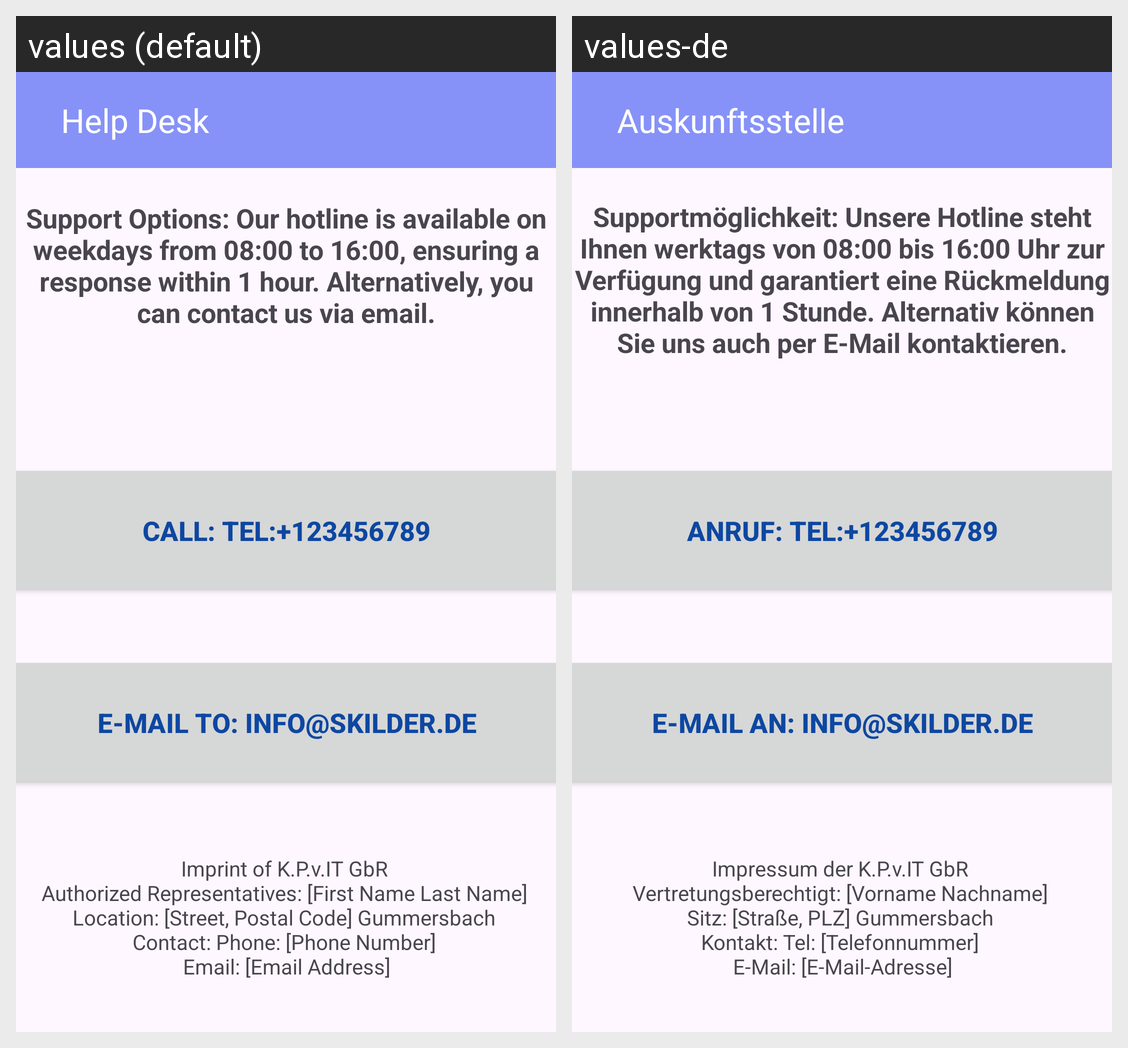

For this localized Android screen grid, give each drawn string resource with its value in every locale shown.
Android screen res/layout/activity_help.xml rendered under 2 locales, left to right: values (default), values-de. Device: Nexus 5 (rendered at 1080×1920; each locale shown at half size, 540×960, under a caption strip naming it); theme Theme.Skilder.
Strings drawn on this screen, with the default value and each locale's value (text and hints the layout hard-codes, and strings that could not be matched under every locale, appear in the picture but are not listed):

help_desk
  values: Help Desk
  values-de: Auskunftsstelle

help_Info
  values: Support Options: Our hotline is available on weekdays from 08:00 to 16:00, ensuring a response within 1 hour. Alternatively, you can contact us via email.
  values-de: Supportmöglichkeit: Unsere Hotline steht Ihnen werktags von 08:00 bis 16:00 Uhr zur Verfügung und garantiert eine Rückmeldung innerhalb von 1 Stunde. Alternativ können Sie uns auch per E-Mail kontaktieren.

call
  values: Call: tel:+123456789
  values-de: Anruf: tel:+123456789

email
  values: E-Mail to: info@Skilder.de
  values-de: E-Mail an: info@Skilder.de

imprint
  values: Imprint of K.P.v.IT GbR 
      Authorized Representatives: [First Name Last Name] 
      Location: [Street, Postal Code] Gummersbach 
      Contact: Phone: [Phone Number] 
      Email: [Email Address]
  values-de: Impressum der K.P.v.IT GbR 
      Vertretungsberechtigt: [Vorname Nachname] 
      Sitz: [Straße, PLZ] Gummersbach 
      Kontakt: Tel: [Telefonnummer] 
      E-Mail: [E-Mail-Adresse]
